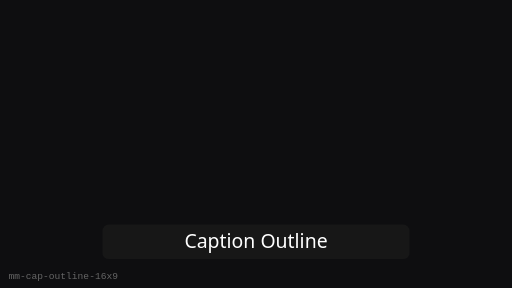
t = 0.00 s
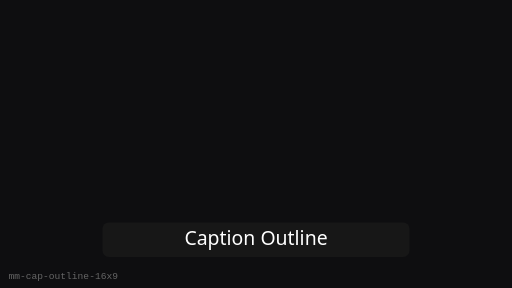
t = 0.25 s
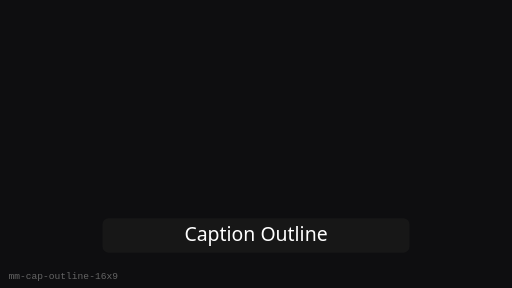
t = 0.75 s
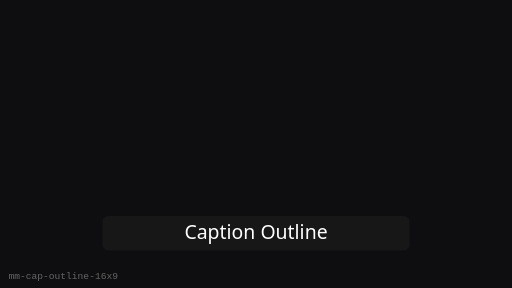
t = 1.00 s
t = 1.25 s: frame unchanged from t = 0.75 s, image omitted
t = 1.75 s: frame unchanged from t = 0.25 s, image omitted

The animated SVG that drew these frames (rendered in a browser with its animation timeline set to each time). Animation: 1 SMIL element (animateTransform=1); one cycle of 2.00 s, repeats indefinitely.

<?xml version="1.0" encoding="UTF-8"?>
<svg xmlns="http://www.w3.org/2000/svg" width="480" height="270" viewBox="0 0 480 270" role="img" aria-label="Caption Outline (16:9)">
  <rect width="480" height="270" fill="#0E0E10"/>
  <g><animateTransform attributeName="transform" type="translate" values="0 8;0 0;0 8" dur="2s" repeatCount="indefinite"/>
      <rect x="96" y="202.5" width="288" height="32.4" rx="6" fill="#1A1A1A" opacity="0.75"/>
      <text x="240" y="224.1" text-anchor="middle" fill="#fff" font-family="Segoe UI, sans-serif" font-size="18.24">Caption Outline</text>
    </g>
  <text x="8" y="262" fill="#666" font-size="9" font-family="monospace">mm-cap-outline-16x9</text>
</svg>
